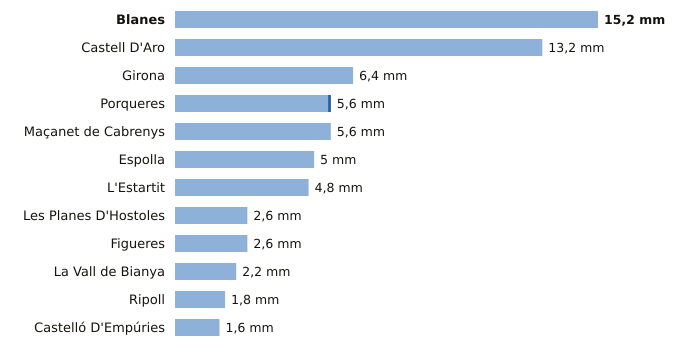

Data behind this chart, as committed beside it:
estacion, provincia, indicativo, mm_6_dias_anteriores, mm_hoy, mm_7_dias, horas_de_hoy
Blanes, Girona, 0281Y, 15.2, 0.0, 15.2, 8
Castell D'Aro, Girona, 0284X, 13.2, 0.0, 13.2, 8
Girona, Girona, 0370E, 6.4, 0.0, 6.4, 9
Porqueres, Girona, 0372C, 5.5, 0.1, 5.6, 9
Maçanet de Cabrenys, Girona, 0413A, 5.6, 0.0, 5.6, 8
Espolla, Girona, 0421X, 5.0, 0.0, 5.0, 8
L'Estartit, Girona, 0385X, 4.8, 0.0, 4.8, 9
Les Planes D'Hostoles, Girona, 0360X, 2.6, 0.0, 2.6, 9
Figueres, Girona, 0429X, 2.6, 0.0, 2.6, 9
La Vall de Bianya, Girona, 0394X, 2.2, 0.0, 2.2, 9
Ripoll, Girona, 0324A, 1.8, 0.0, 1.8, 9
Castelló D'Empúries, Girona, 0411X, 1.6, 0.0, 1.6, 6
